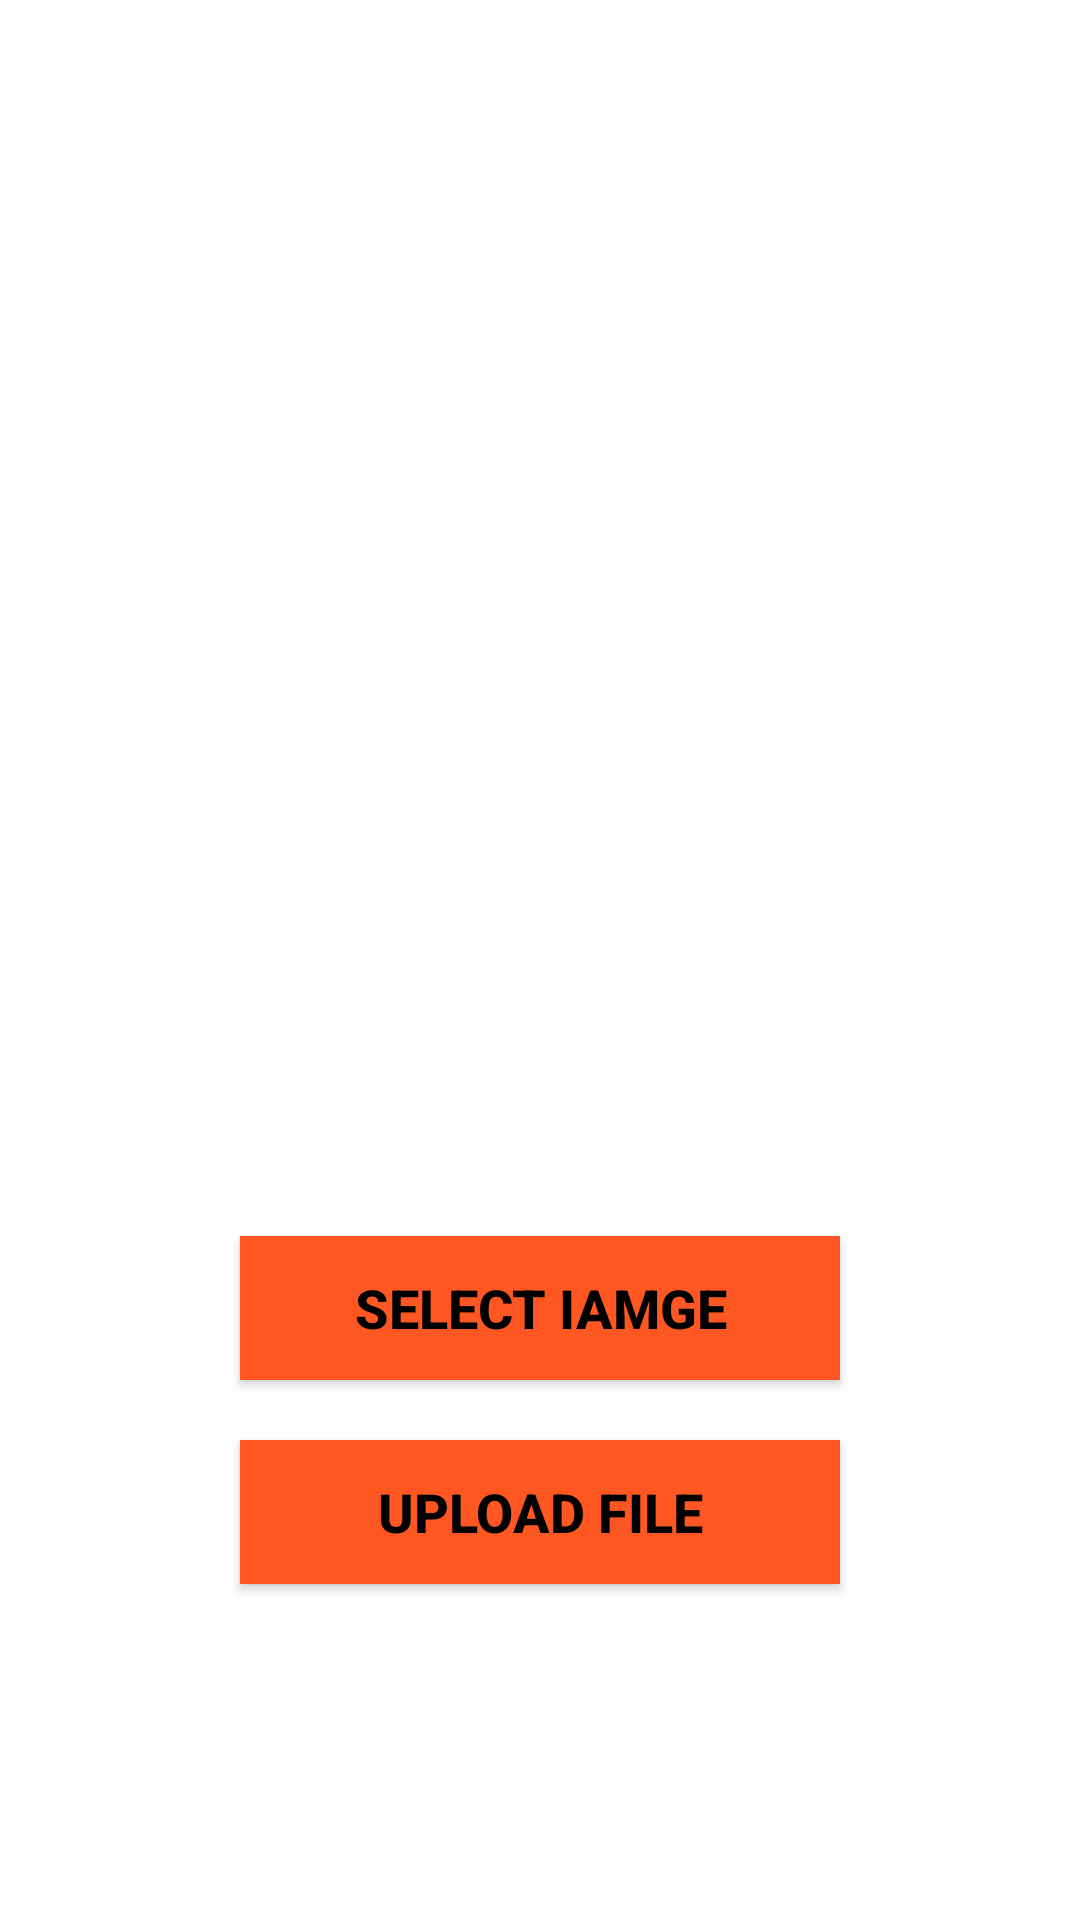

This screen was rendered from an Android layout file. Write that file and the resources it references.
<!-- AndroidManifest.xml: application theme Theme.CProductAndroid -->
<!-- res/layout/activity_upload_image.xml -->
<?xml version="1.0" encoding="utf-8"?>
<LinearLayout xmlns:android="http://schemas.android.com/apk/res/android"
    xmlns:app="http://schemas.android.com/apk/res-auto"
    xmlns:tools="http://schemas.android.com/tools"
    android:layout_width="match_parent"
    android:layout_height="match_parent"
    android:layout_gravity="center"
    android:gravity="center"
    android:orientation="vertical"
    tools:context=".Ui.Activity.UploadImageActivity">

    <ImageView
        android:id="@+id/image"
        android:layout_width="300dp"
        android:layout_height="300dp" />

    <Button
        android:id="@+id/btn_select_image"
        style="@style/customStyle"
        android:layout_width="200dp"
        android:layout_height="wrap_content"
        android:layout_gravity="center_horizontal"
        android:background="#FF5722"
        android:text="Select Iamge"
        android:textColor="@color/black"
        app:layout_constraintEnd_toEndOf="parent"
        app:layout_constraintStart_toStartOf="parent"
        tools:layout_editor_absoluteY="288dp" />

    <Button
        android:id="@+id/btn_upload_file"
        style="@style/customStyle"
        android:layout_width="200dp"
        android:layout_height="wrap_content"
        android:layout_gravity="center_horizontal"
        android:background="#FF5722"
        android:text="Upload File"
        android:textColor="@color/black"
        app:layout_constraintEnd_toEndOf="parent"
        app:layout_constraintStart_toStartOf="parent"
        tools:layout_editor_absoluteY="405dp" />


</LinearLayout>
<!-- resources referenced by this layout -->
<resources>
  <style name="customStyle">
          <item name="android:layout_margin">10dp</item>
          <item name="android:padding">8dp</item>
          <item name="android:textSize">18sp</item>
          <item name="android:textStyle">bold</item>
      </style>
  <style name="Theme.CProductAndroid" parent="Theme.MaterialComponents.DayNight.DarkActionBar">
          
          <item name="colorPrimary">@color/purple_500</item>
          <item name="colorPrimaryVariant">@color/purple_700</item>
          <item name="colorOnPrimary">@color/white</item>
          
          <item name="colorSecondary">@color/teal_200</item>
          <item name="colorSecondaryVariant">@color/teal_700</item>
          <item name="colorOnSecondary">@color/black</item>
          
          <item name="android:statusBarColor" tools:targetApi="l">?attr/colorPrimaryVariant</item>
          
      </style>
  <!-- not gathered from this repository: default colours our renderer supplied (Android Studio template values) -->
  <color name="purple_500">#FF6200EE</color>
  <color name="purple_700">#FF3700B3</color>
  <color name="teal_200">#FF03DAC5</color>
  <color name="teal_700">#FF018786</color>
  <color name="black">#FF000000</color>
  <color name="white">#FFFFFFFF</color>
</resources>
